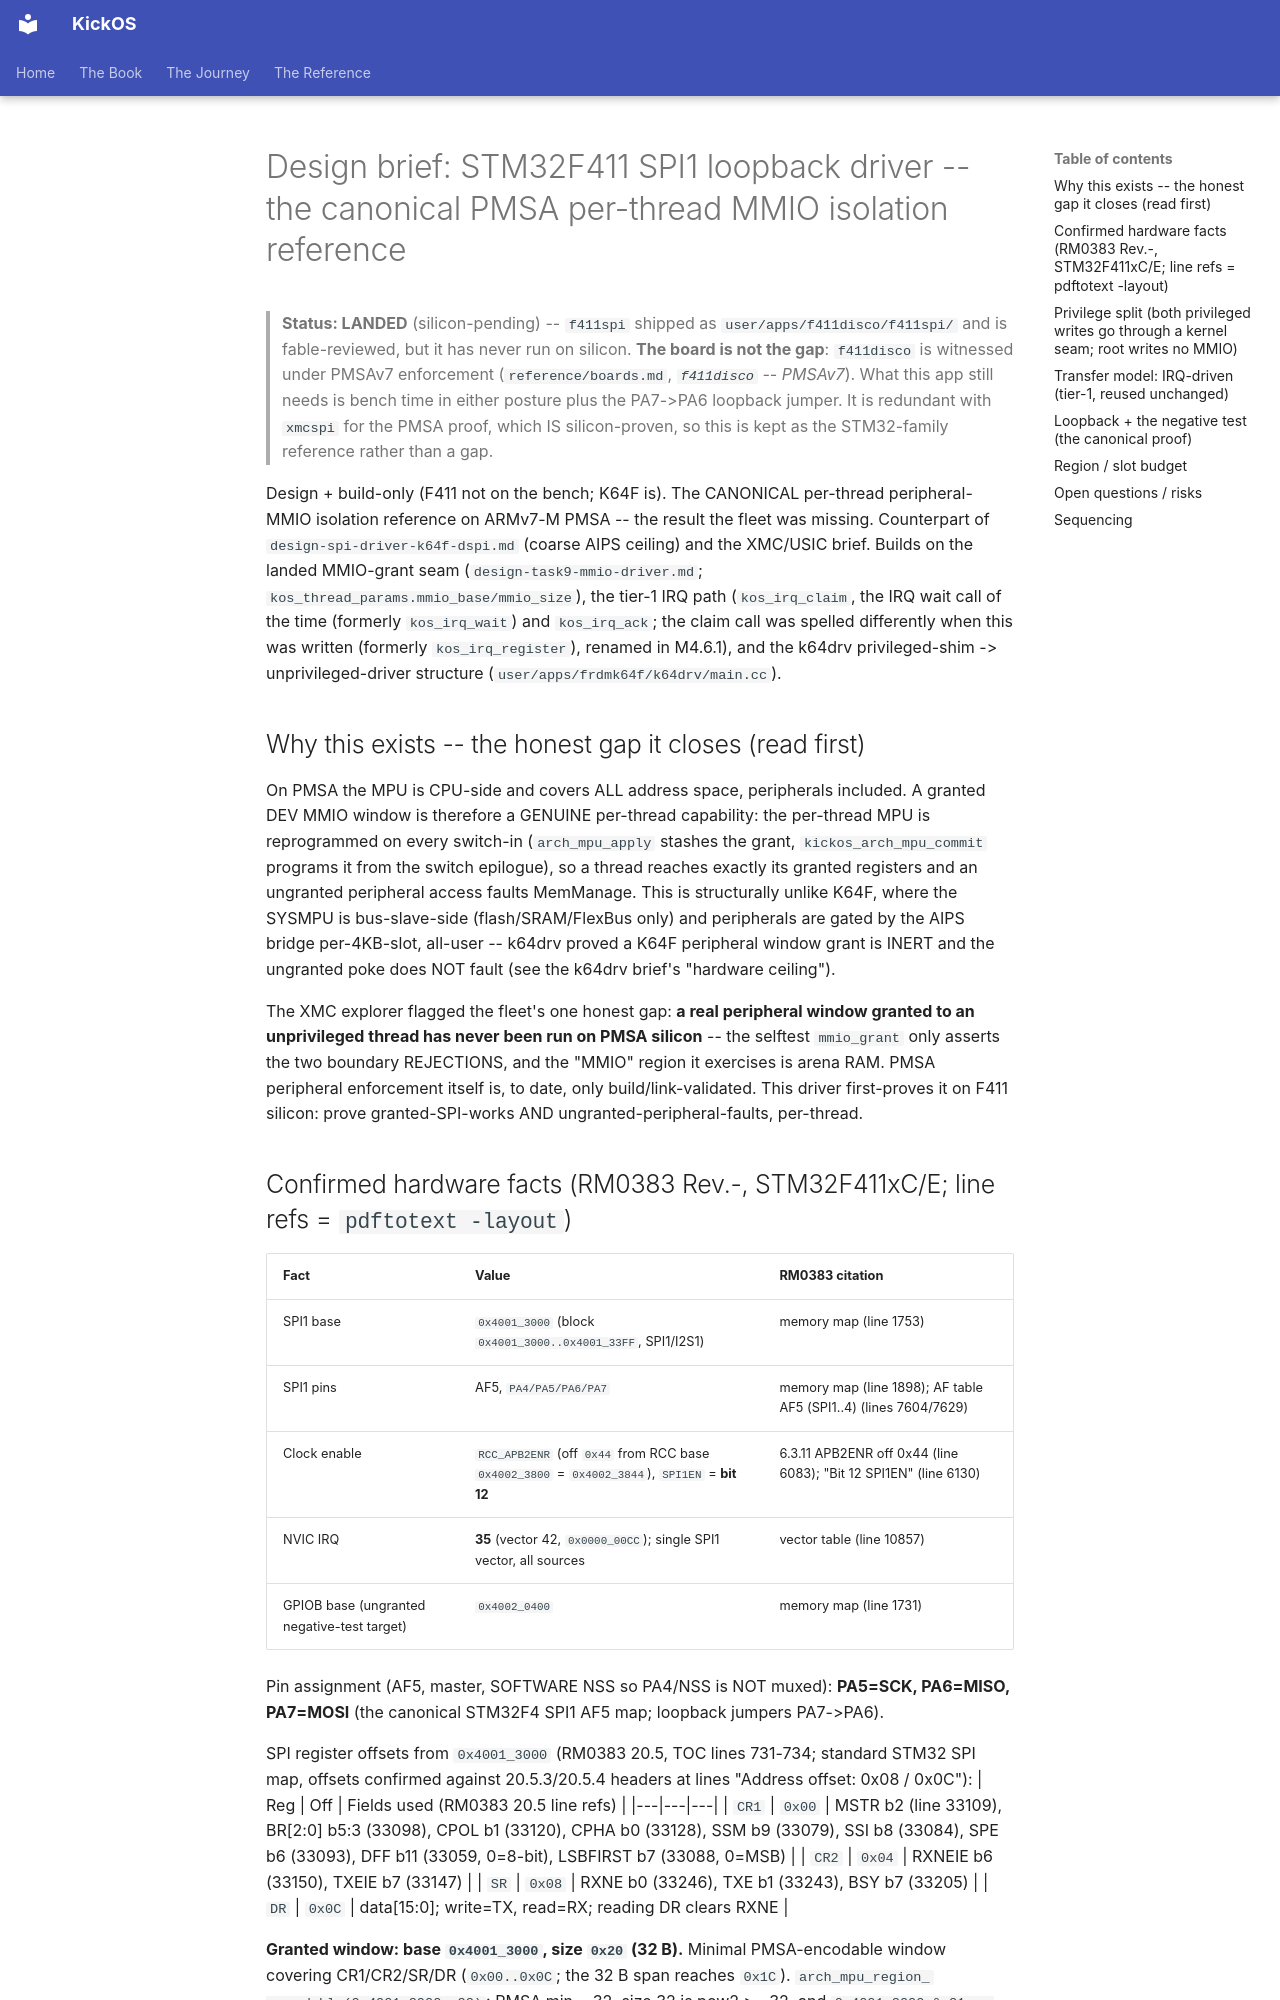

repository: leducp/KickOS · page: design-spi-driver-stm32f411.html · generator: mkdocs

<!-- SPDX-License-Identifier: CECILL-C -->
<!-- Copyright (c) 2026 Philippe Leduc -->
# Design brief: STM32F411 SPI1 loopback driver -- the canonical PMSA per-thread MMIO isolation reference

> **Status: LANDED** (silicon-pending) -- `f411spi` shipped as `user/apps/f411disco/f411spi/` and
> is fable-reviewed, but it has never run on silicon. **The board is not the gap**: `f411disco` is
> witnessed under PMSAv7 enforcement (`reference/boards.md`, *`f411disco` -- PMSAv7*). What this
> app still needs is bench time in either posture plus the PA7->PA6 loopback jumper. It is
> redundant with `xmcspi` for the PMSA proof, which IS silicon-proven, so this is kept as the
> STM32-family reference rather than a gap.

Design + build-only (F411 not on the bench; K64F is). The CANONICAL per-thread
peripheral-MMIO isolation reference on ARMv7-M PMSA -- the result the fleet was missing.
Counterpart of `design-spi-driver-k64f-dspi.md` (coarse AIPS ceiling) and the XMC/USIC
brief. Builds on the landed MMIO-grant seam (`design-task9-mmio-driver.md`;
`kos_thread_params.mmio_base/mmio_size`), the tier-1 IRQ path (`kos_irq_claim`, the IRQ wait
call of the time (formerly `kos_irq_wait`) and `kos_irq_ack`; the claim call was spelled
differently when this was written (formerly `kos_irq_register`), renamed in M4.6.1), and the
k64drv privileged-shim -> unprivileged-driver structure
(`user/apps/frdmk64f/k64drv/main.cc`).

## Why this exists -- the honest gap it closes (read first)
On PMSA the MPU is CPU-side and covers ALL address space, peripherals included. A granted
DEV MMIO window is therefore a GENUINE per-thread capability: the per-thread MPU is reprogrammed
on every switch-in (`arch_mpu_apply` stashes the grant, `kickos_arch_mpu_commit` programs it from
the switch epilogue), so a thread reaches exactly its granted registers and an
ungranted peripheral access faults MemManage. This is structurally unlike K64F, where the
SYSMPU is bus-slave-side (flash/SRAM/FlexBus only) and peripherals are gated by the AIPS
bridge per-4KB-slot, all-user -- k64drv proved a K64F peripheral window grant is INERT and
the ungranted poke does NOT fault (see the k64drv brief's "hardware ceiling").

The XMC explorer flagged the fleet's one honest gap: **a real peripheral window granted to
an unprivileged thread has never been run on PMSA silicon** -- the selftest `mmio_grant`
only asserts the two boundary REJECTIONS, and the "MMIO" region it exercises is arena RAM.
PMSA peripheral enforcement itself is, to date, only build/link-validated. This driver
first-proves it on F411 silicon: prove granted-SPI-works AND ungranted-peripheral-faults,
per-thread.
